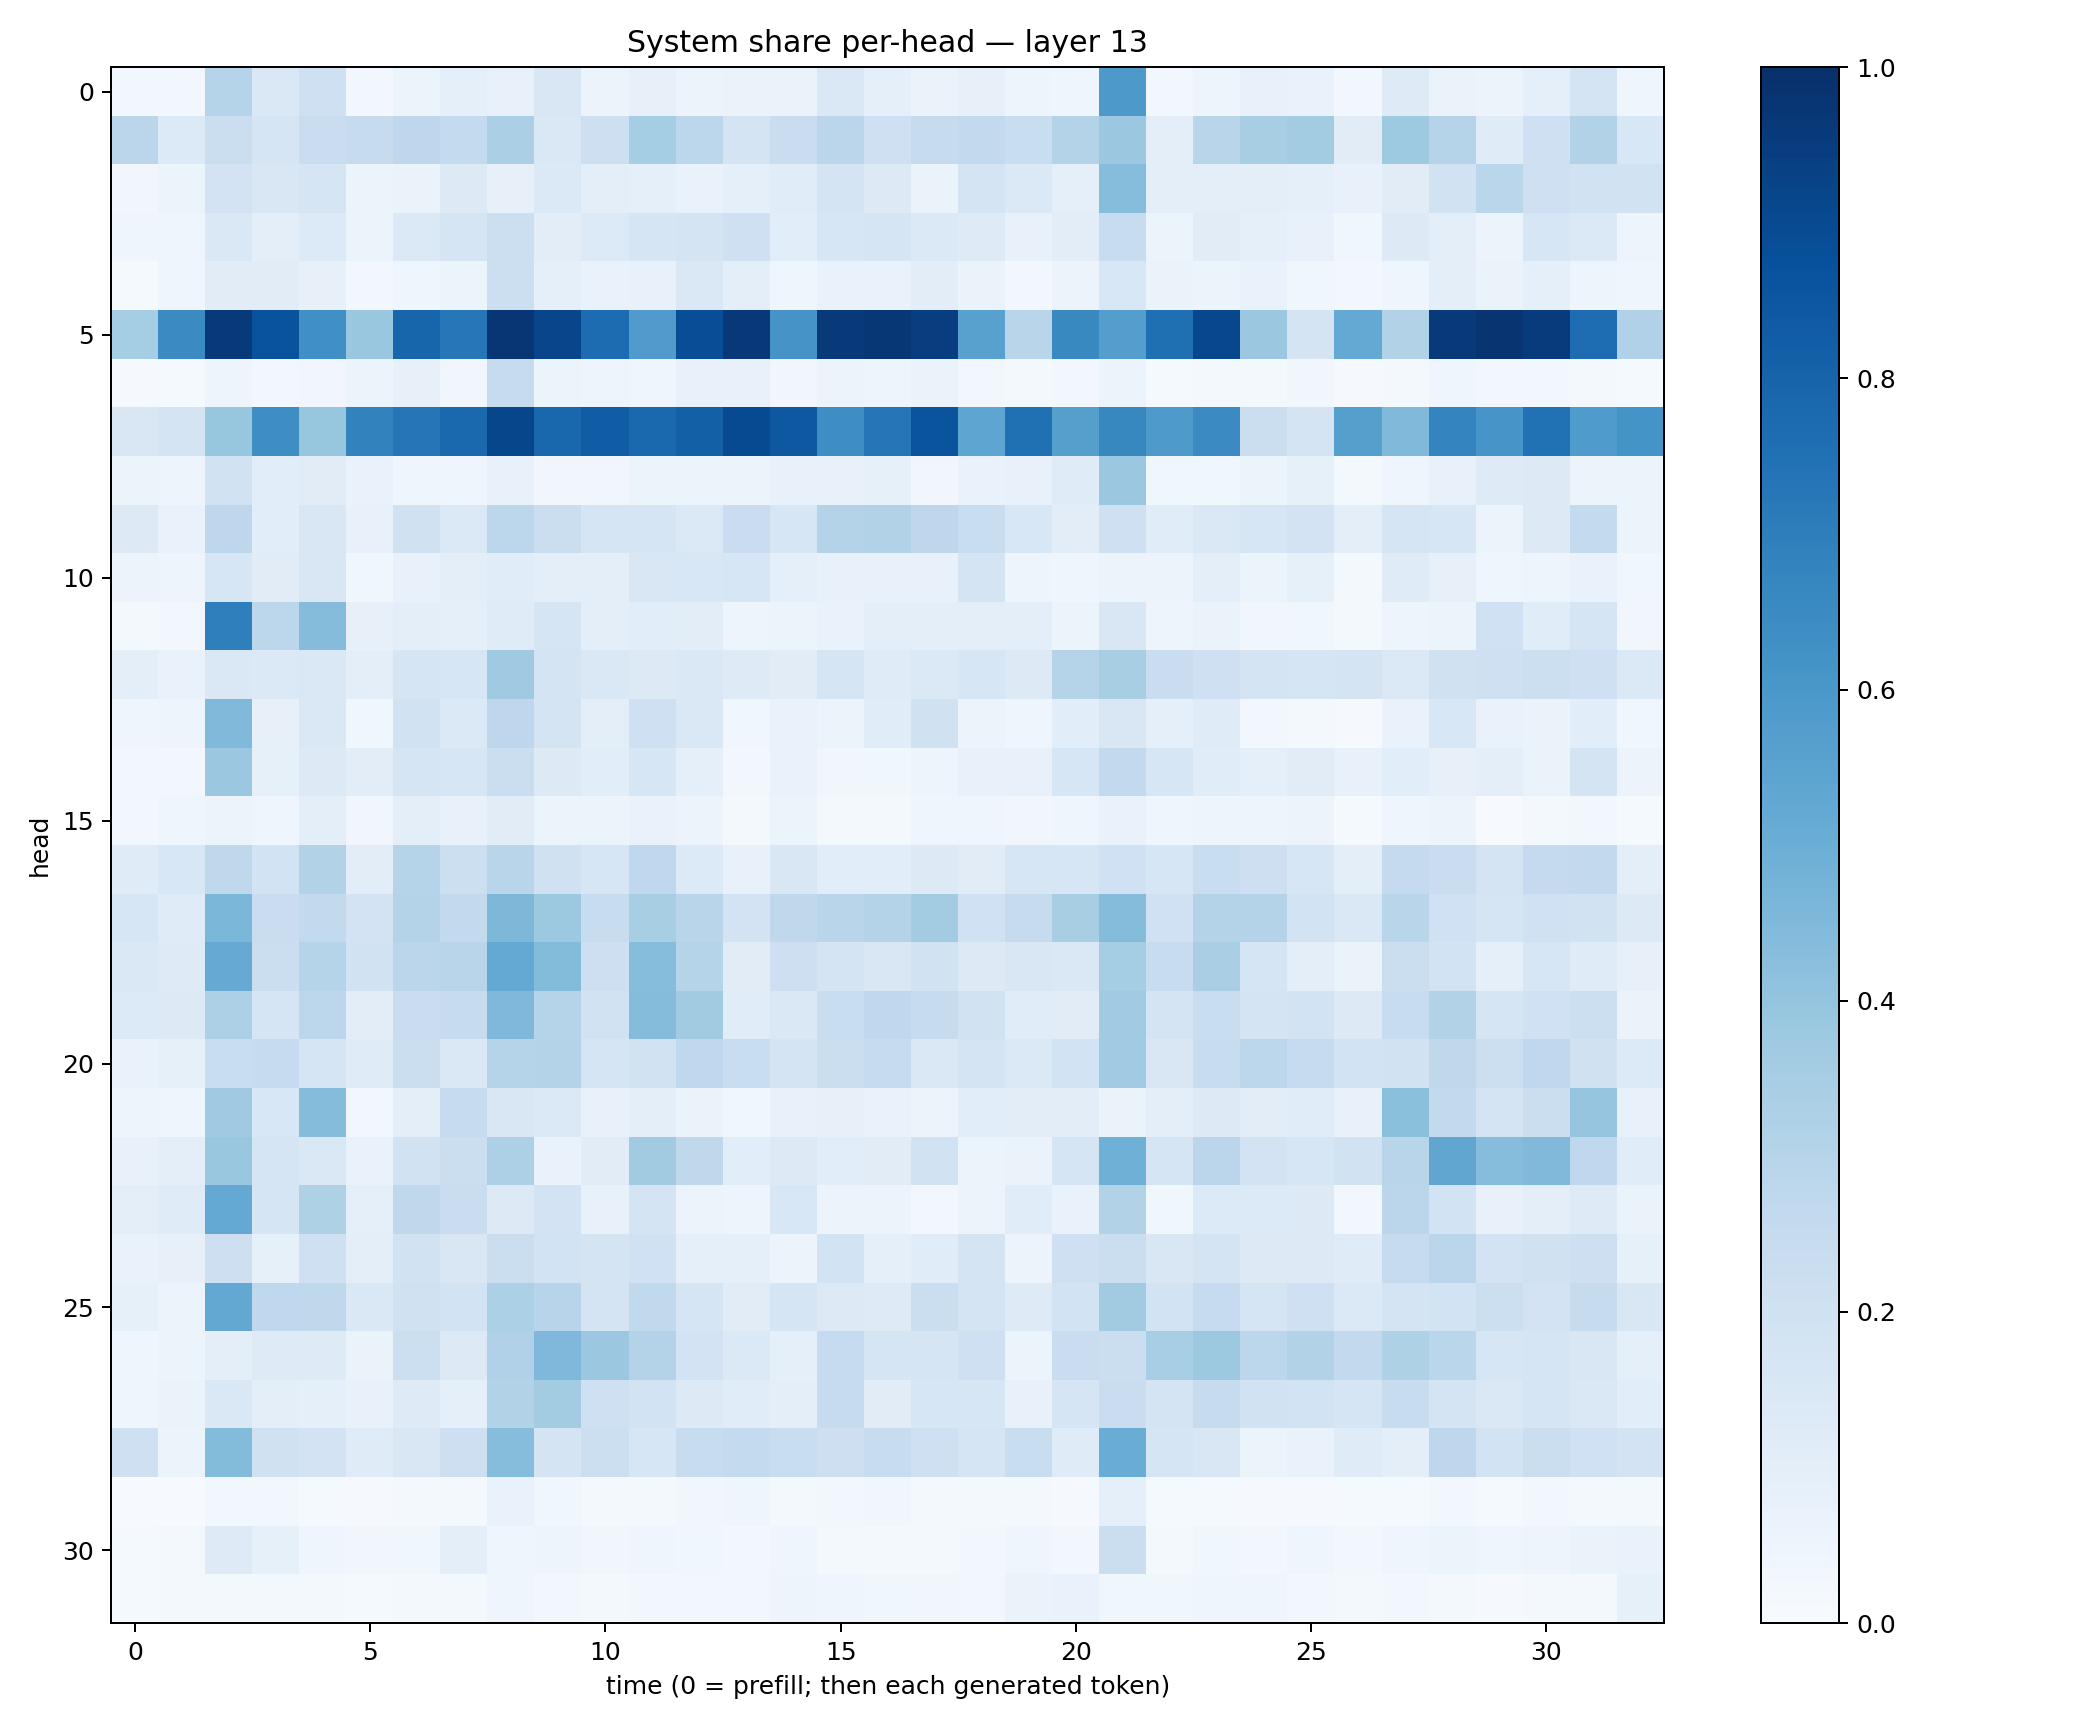

The file beside this chart, header and first rows:
0.028942069, 0.02683659, 0.30112636, 0.14716177, 0.20918511, 0.030379388, 0.05438864, 0.087954514, 0.07418853, 0.15172331, 0.056390822, 0.081526175, 0.058123693, 0.06574395, 0.06402327, 0.14194666, 0.09028474, 0.0648008, 0.07959235, 0.04704688, 0.046657655, 0.59031224, 0.028169107, 0.05012887
0.2825, 0.1351, 0.2215, 0.1664, 0.2305, 0.2446, 0.2765, 0.2551, 0.3346, 0.1455, 0.2143, 0.3526, 0.2797, 0.1791, 0.2266, 0.2836, 0.2083, 0.2427, 0.2598, 0.234, 0.3047, 0.3806, 0.09481, 0.2902
0.03454, 0.06078, 0.1822, 0.1487, 0.1702, 0.05365, 0.0654, 0.1302, 0.08101, 0.1386, 0.09572, 0.09196, 0.06736, 0.09161, 0.1158, 0.1751, 0.1324, 0.06593, 0.1745, 0.1403, 0.08804, 0.4302, 0.09731, 0.1012
0.04455, 0.03987, 0.1429, 0.09704, 0.1367, 0.05374, 0.1405, 0.1676, 0.2175, 0.1033, 0.1333, 0.1673, 0.175, 0.207, 0.1062, 0.1593, 0.1701, 0.137, 0.124, 0.07328, 0.1039, 0.2419, 0.05942, 0.1106
0.01545, 0.04084, 0.1118, 0.1119, 0.07958, 0.02441, 0.04336, 0.05274, 0.2172, 0.08719, 0.06778, 0.07752, 0.1436, 0.1007, 0.04398, 0.07023, 0.06944, 0.1024, 0.06525, 0.02635, 0.05657, 0.1537, 0.066, 0.05442
0.3548, 0.6504, 0.9592, 0.8648, 0.6297, 0.3898, 0.7955, 0.7261, 0.9763, 0.9157, 0.768, 0.5811, 0.8832, 0.9687, 0.6106, 0.9626, 0.9723, 0.9417, 0.5547, 0.2909, 0.6589, 0.5677, 0.7571, 0.9063
0.009498, 0.01421, 0.04763, 0.02926, 0.03256, 0.05371, 0.08037, 0.03344, 0.2448, 0.05326, 0.05048, 0.04187, 0.07129, 0.07772, 0.03237, 0.0575, 0.05069, 0.06298, 0.02963, 0.0206, 0.02767, 0.05437, 0.01196, 0.02275
0.1505, 0.1727, 0.3939, 0.64, 0.3938, 0.6834, 0.7307, 0.7773, 0.9137, 0.789, 0.826, 0.7788, 0.813, 0.8956, 0.847, 0.6395, 0.7302, 0.8613, 0.538, 0.7513, 0.5661, 0.663, 0.5877, 0.65
0.05979, 0.04775, 0.1937, 0.1072, 0.1095, 0.069, 0.04535, 0.04031, 0.07363, 0.03221, 0.03134, 0.05275, 0.05428, 0.05437, 0.0778, 0.07453, 0.08585, 0.03356, 0.07029, 0.07435, 0.1183, 0.3827, 0.03887, 0.0378
0.1324, 0.06987, 0.2749, 0.1079, 0.1522, 0.07113, 0.1984, 0.14, 0.2787, 0.2202, 0.1717, 0.167, 0.1398, 0.2276, 0.159, 0.3063, 0.3098, 0.2748, 0.2314, 0.1547, 0.1026, 0.209, 0.1163, 0.148
0.05648, 0.04962, 0.1608, 0.1131, 0.1499, 0.03884, 0.07762, 0.09617, 0.1165, 0.09662, 0.09738, 0.1491, 0.1546, 0.1577, 0.08601, 0.07265, 0.07064, 0.07532, 0.1732, 0.04747, 0.04194, 0.0571, 0.05634, 0.09634
0.0205, 0.02349, 0.6917, 0.2807, 0.4354, 0.08066, 0.1005, 0.08856, 0.1192, 0.1701, 0.09593, 0.1062, 0.104, 0.04852, 0.06078, 0.06969, 0.09823, 0.09531, 0.09683, 0.0957, 0.05994, 0.1499, 0.04884, 0.06296
0.1014, 0.06722, 0.1413, 0.1395, 0.1425, 0.1012, 0.1661, 0.1599, 0.3681, 0.179, 0.1456, 0.1268, 0.1464, 0.1247, 0.1099, 0.1691, 0.1199, 0.1384, 0.1609, 0.1262, 0.298, 0.3437, 0.2279, 0.2058
0.04167, 0.04827, 0.4468, 0.08004, 0.1453, 0.03875, 0.1935, 0.1383, 0.2755, 0.174, 0.1007, 0.2094, 0.1451, 0.03778, 0.06737, 0.0591, 0.1135, 0.1966, 0.05679, 0.04166, 0.1092, 0.1496, 0.09287, 0.1196
0.0252, 0.02591, 0.3803, 0.08341, 0.1254, 0.1032, 0.1664, 0.1588, 0.2247, 0.1262, 0.1085, 0.16, 0.09023, 0.02975, 0.0673, 0.03462, 0.0378, 0.04991, 0.07101, 0.0722, 0.1567, 0.2598, 0.163, 0.114
0.02673, 0.0445, 0.05478, 0.04378, 0.09799, 0.03387, 0.09675, 0.07765, 0.1126, 0.05133, 0.05468, 0.06854, 0.05682, 0.01772, 0.05895, 0.01915, 0.02163, 0.03978, 0.04219, 0.03413, 0.04583, 0.06861, 0.03974, 0.04955
0.1191, 0.1529, 0.271, 0.1857, 0.3091, 0.1034, 0.2969, 0.218, 0.2919, 0.1988, 0.1592, 0.2657, 0.1343, 0.07409, 0.1493, 0.1087, 0.1082, 0.1261, 0.1113, 0.1634, 0.1573, 0.201, 0.1591, 0.2308
0.1566, 0.1204, 0.4605, 0.2292, 0.2603, 0.18, 0.3064, 0.2581, 0.4553, 0.3758, 0.2414, 0.3432, 0.2904, 0.1804, 0.2731, 0.2897, 0.3059, 0.3561, 0.1996, 0.2427, 0.3399, 0.436, 0.2015, 0.3056
0.1408, 0.1222, 0.5136, 0.2193, 0.2996, 0.1909, 0.2841, 0.2904, 0.5223, 0.4413, 0.2133, 0.4309, 0.3024, 0.1124, 0.2114, 0.1766, 0.151, 0.1943, 0.1274, 0.152, 0.1407, 0.3533, 0.2345, 0.3365
0.133, 0.1323, 0.3265, 0.1671, 0.2781, 0.1034, 0.227, 0.243, 0.4509, 0.2994, 0.1898, 0.4352, 0.3597, 0.1137, 0.1458, 0.2305, 0.2665, 0.2445, 0.1938, 0.116, 0.1123, 0.3672, 0.1755, 0.2314
0.06776, 0.08254, 0.2323, 0.2466, 0.1677, 0.1198, 0.2194, 0.1447, 0.2995, 0.3048, 0.166, 0.1918, 0.2692, 0.2336, 0.175, 0.2208, 0.2438, 0.1483, 0.1741, 0.1372, 0.1863, 0.367, 0.1488, 0.2402
0.04795, 0.04638, 0.3708, 0.1531, 0.436, 0.03024, 0.1013, 0.2467, 0.1521, 0.1403, 0.07767, 0.09408, 0.06334, 0.037, 0.07189, 0.07901, 0.06701, 0.05859, 0.1074, 0.1049, 0.102, 0.0645, 0.09603, 0.1313
0.07261, 0.09742, 0.3841, 0.1664, 0.1436, 0.06746, 0.19, 0.2225, 0.3277, 0.06859, 0.1129, 0.3616, 0.272, 0.1086, 0.1317, 0.1062, 0.1116, 0.1882, 0.05904, 0.06621, 0.1646, 0.4887, 0.1706, 0.2815
0.09958, 0.1194, 0.5221, 0.1716, 0.3234, 0.09124, 0.2711, 0.2281, 0.1297, 0.1818, 0.07419, 0.1757, 0.05239, 0.0486, 0.1537, 0.05656, 0.05611, 0.02925, 0.05752, 0.1158, 0.06989, 0.3103, 0.0387, 0.1342
0.06882, 0.07962, 0.211, 0.08463, 0.2105, 0.0941, 0.1893, 0.1517, 0.2265, 0.1843, 0.1756, 0.2012, 0.09136, 0.09225, 0.05509, 0.1837, 0.09246, 0.1162, 0.1748, 0.05659, 0.2093, 0.2189, 0.1501, 0.1777
0.08253, 0.06171, 0.524, 0.267, 0.273, 0.1417, 0.1974, 0.1845, 0.3302, 0.2944, 0.1789, 0.2643, 0.1651, 0.1129, 0.1718, 0.1263, 0.1235, 0.219, 0.1747, 0.1246, 0.1855, 0.3602, 0.1869, 0.247
0.04601, 0.05094, 0.09585, 0.1234, 0.1235, 0.06497, 0.2161, 0.1251, 0.3175, 0.4512, 0.3795, 0.3067, 0.1817, 0.1369, 0.09316, 0.2464, 0.166, 0.1718, 0.2089, 0.05209, 0.2281, 0.2207, 0.3471, 0.3751
0.04014, 0.06631, 0.1465, 0.09852, 0.09075, 0.07294, 0.1219, 0.09143, 0.3139, 0.3567, 0.2102, 0.1837, 0.1303, 0.1141, 0.09729, 0.2439, 0.1103, 0.1622, 0.1568, 0.07782, 0.1712, 0.2304, 0.1756, 0.2445
0.2069, 0.05204, 0.4377, 0.1978, 0.1819, 0.1199, 0.1485, 0.2118, 0.4309, 0.1768, 0.2163, 0.1633, 0.2404, 0.2562, 0.2339, 0.2138, 0.2362, 0.2034, 0.1661, 0.2339, 0.12, 0.5071, 0.1715, 0.152
0.006874, 0.004972, 0.02963, 0.02663, 0.01178, 0.0114, 0.02108, 0.01853, 0.0691, 0.03579, 0.01986, 0.01794, 0.03409, 0.04625, 0.02301, 0.02782, 0.03286, 0.01777, 0.02283, 0.01764, 0.01035, 0.09128, 0.0142, 0.01491
0.01392, 0.0198, 0.1226, 0.08468, 0.04364, 0.0325, 0.03762, 0.09617, 0.04253, 0.04848, 0.03424, 0.04343, 0.03862, 0.03095, 0.04437, 0.02282, 0.01901, 0.01824, 0.02451, 0.04192, 0.0274, 0.2236, 0.02086, 0.0386
0.0122, 0.0176, 0.01634, 0.0194, 0.01896, 0.01345, 0.02174, 0.01886, 0.04284, 0.02757, 0.02, 0.02863, 0.02381, 0.02556, 0.0504, 0.04528, 0.03621, 0.03317, 0.02555, 0.0641, 0.0665, 0.03572, 0.03548, 0.04284
